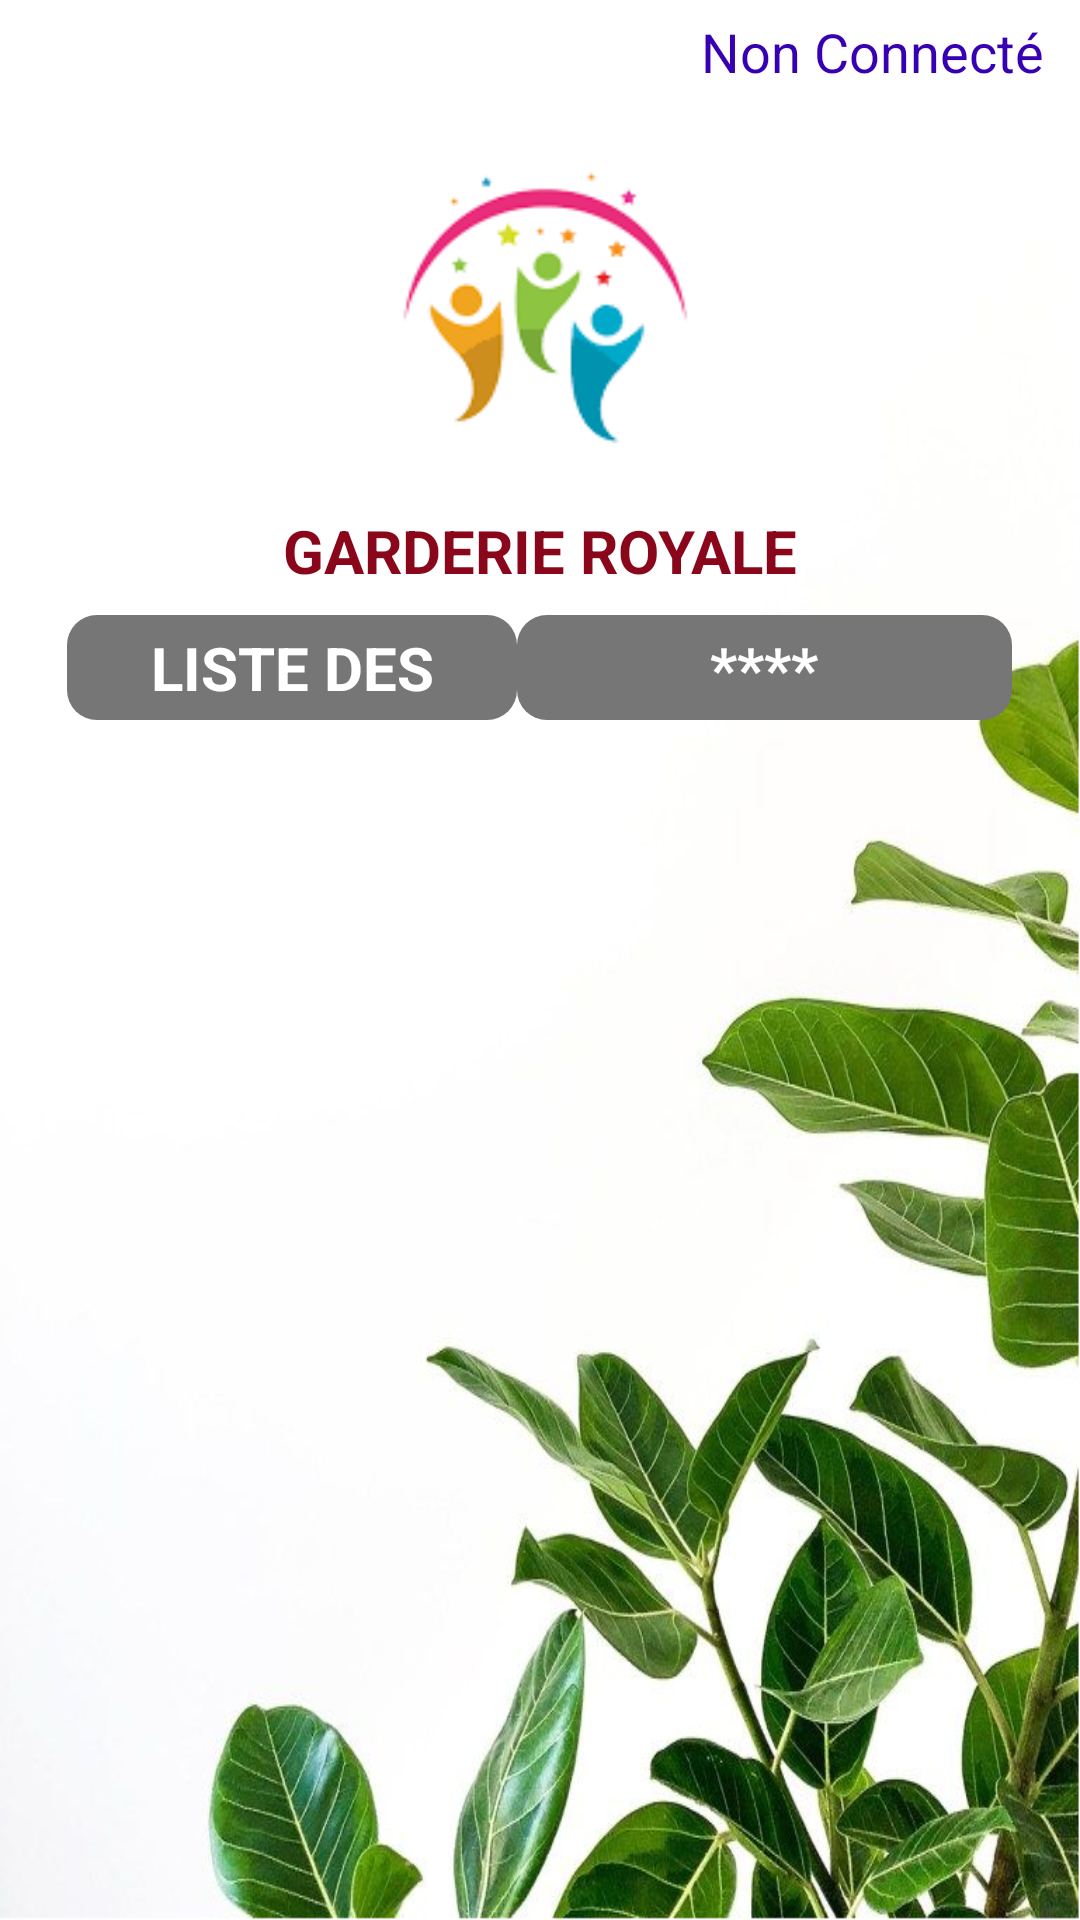

This screen was rendered from an Android layout file. Write that file and the resources it references.
<!-- AndroidManifest.xml: application theme Theme.Garderie -->
<!-- res/layout/activity_admin_listes.xml -->
<?xml version="1.0" encoding="utf-8"?>
<LinearLayout

    xmlns:android="http://schemas.android.com/apk/res/android"
    xmlns:tools="http://schemas.android.com/tools"
    android:layout_width="match_parent"
    android:layout_height="match_parent"
    tools:context=".controller.LoginActivity"
    android:orientation="vertical"
    android:background="@drawable/background">


    <LinearLayout
        android:layout_width="match_parent"
        android:layout_height="wrap_content"
        android:gravity="end">

        <ImageView
            android:id="@+id/idconnectlogo"
            android:layout_width="39dp"
            android:layout_height="35dp"
            android:visibility="visible"
            android:src="@drawable/user" />

        <TextView
            android:id="@+id/idListe_AdminConnect"
            android:layout_marginTop="5dp"
            android:layout_marginBottom="5dp"
            android:layout_marginEnd="12dp"
            android:layout_width="wrap_content"
            android:layout_height="wrap_content"
            android:textColor="@color/purple_700"
            android:text="@string/non_connecte_Caption"
            android:textSize="18sp" />


    </LinearLayout>


    <ImageView
        android:layout_width="134dp"
        android:layout_height="119dp"
        android:src="@drawable/logo_garderie"
        android:layout_gravity="center"
        android:layout_marginBottom="16dp"/>

    <TextView
        android:layout_width="wrap_content"
        android:layout_height="wrap_content"
        android:text="@string/garderie_name_Caption"
        android:textSize="20dp"
        android:textColor="@color/rougeBordeaux"
        android:layout_marginBottom="8dp"
        android:layout_gravity="center"
        android:textStyle="bold"/>

    <LinearLayout
        android:layout_width="match_parent"
        android:layout_height="wrap_content"
        android:gravity="center">

    <TextView
        android:id="@+id/idlistecaption"
        android:layout_width="150dp"
        android:gravity="center"
        android:layout_height="wrap_content"
        android:textSize="20sp"
        android:text="@string/liste_Caption"
        android:layout_gravity="center"
        android:textColor="@color/white"
        android:background="@drawable/rounded_corner_view"
        android:textStyle="bold"
        android:padding="4dp"/>

    <TextView
        android:id="@+id/idnomliste"
        android:layout_width="165dp"
        android:gravity="center"
        android:padding="4dp"
        android:layout_height="wrap_content"
        android:text="@string/liste_name_Caption"
        android:textSize="20sp"
        android:layout_gravity="center"
        android:textColor="@color/white"
        android:background="@drawable/rounded_corner_view"
        android:textStyle="bold"
        />
</LinearLayout>

    <ListView
        android:id="@+id/idListe"
        android:layout_width="match_parent"
        android:divider="@color/rougeBordeaux"
        android:dividerHeight="1dp"
        android:listSelector="@color/lightgris"
        android:layout_height="wrap_content"

        />


</LinearLayout>
<!-- resources referenced by this layout -->
<resources>
  <color name="lightgris">#B9FDFCFC</color>
  <color name="purple_700">#FF3700B3</color>
  <color name="rougeBordeaux">#8A071B</color>
  <color name="white">#FFFFFFFF</color>
  <!-- drawable background: png bitmap (drawable, 483982 bytes) -->
  <!-- drawable logo_garderie: png bitmap (drawable, 3627 bytes) -->
  <!-- drawable rounded_corner_view (drawable) -->
  <?xml version="1.0" encoding="utf-8"?>
  <shape
      xmlns:android="http://schemas.android.com/apk/res/android"
      android:shape="rectangle">
  
      <corners android:radius="10dp" />
  
      
      <solid android:color="@color/gris" />
  
  </shape>
  <string name="garderie_name_Caption">GARDERIE ROYALE</string>
  <string name="liste_Caption">LISTE DES</string>
  <string name="liste_name_Caption">****</string>
  <string name="non_connecte_Caption">Non Connecté</string>
  <style name="Theme.Garderie" parent="Theme.MaterialComponents.DayNight.DarkActionBar">
          
          <item name="colorPrimary">@color/purple_500</item>
          <item name="colorPrimaryVariant">@color/purple_700</item>
          <item name="colorOnPrimary">@color/white</item>
          
          <item name="colorSecondary">@color/teal_200</item>
          <item name="colorSecondaryVariant">@color/teal_700</item>
          <item name="colorOnSecondary">@color/black</item>
          
          <item name="android:statusBarColor" tools:targetApi="l">?attr/colorPrimaryVariant</item>
          
  
      </style>
  <color name="gris">#777676</color>
  <color name="purple_500">#FF6200EE</color>
  <color name="teal_200">#FF03DAC5</color>
  <color name="teal_700">#FF018786</color>
  <color name="black">#FF000000</color>
</resources>
